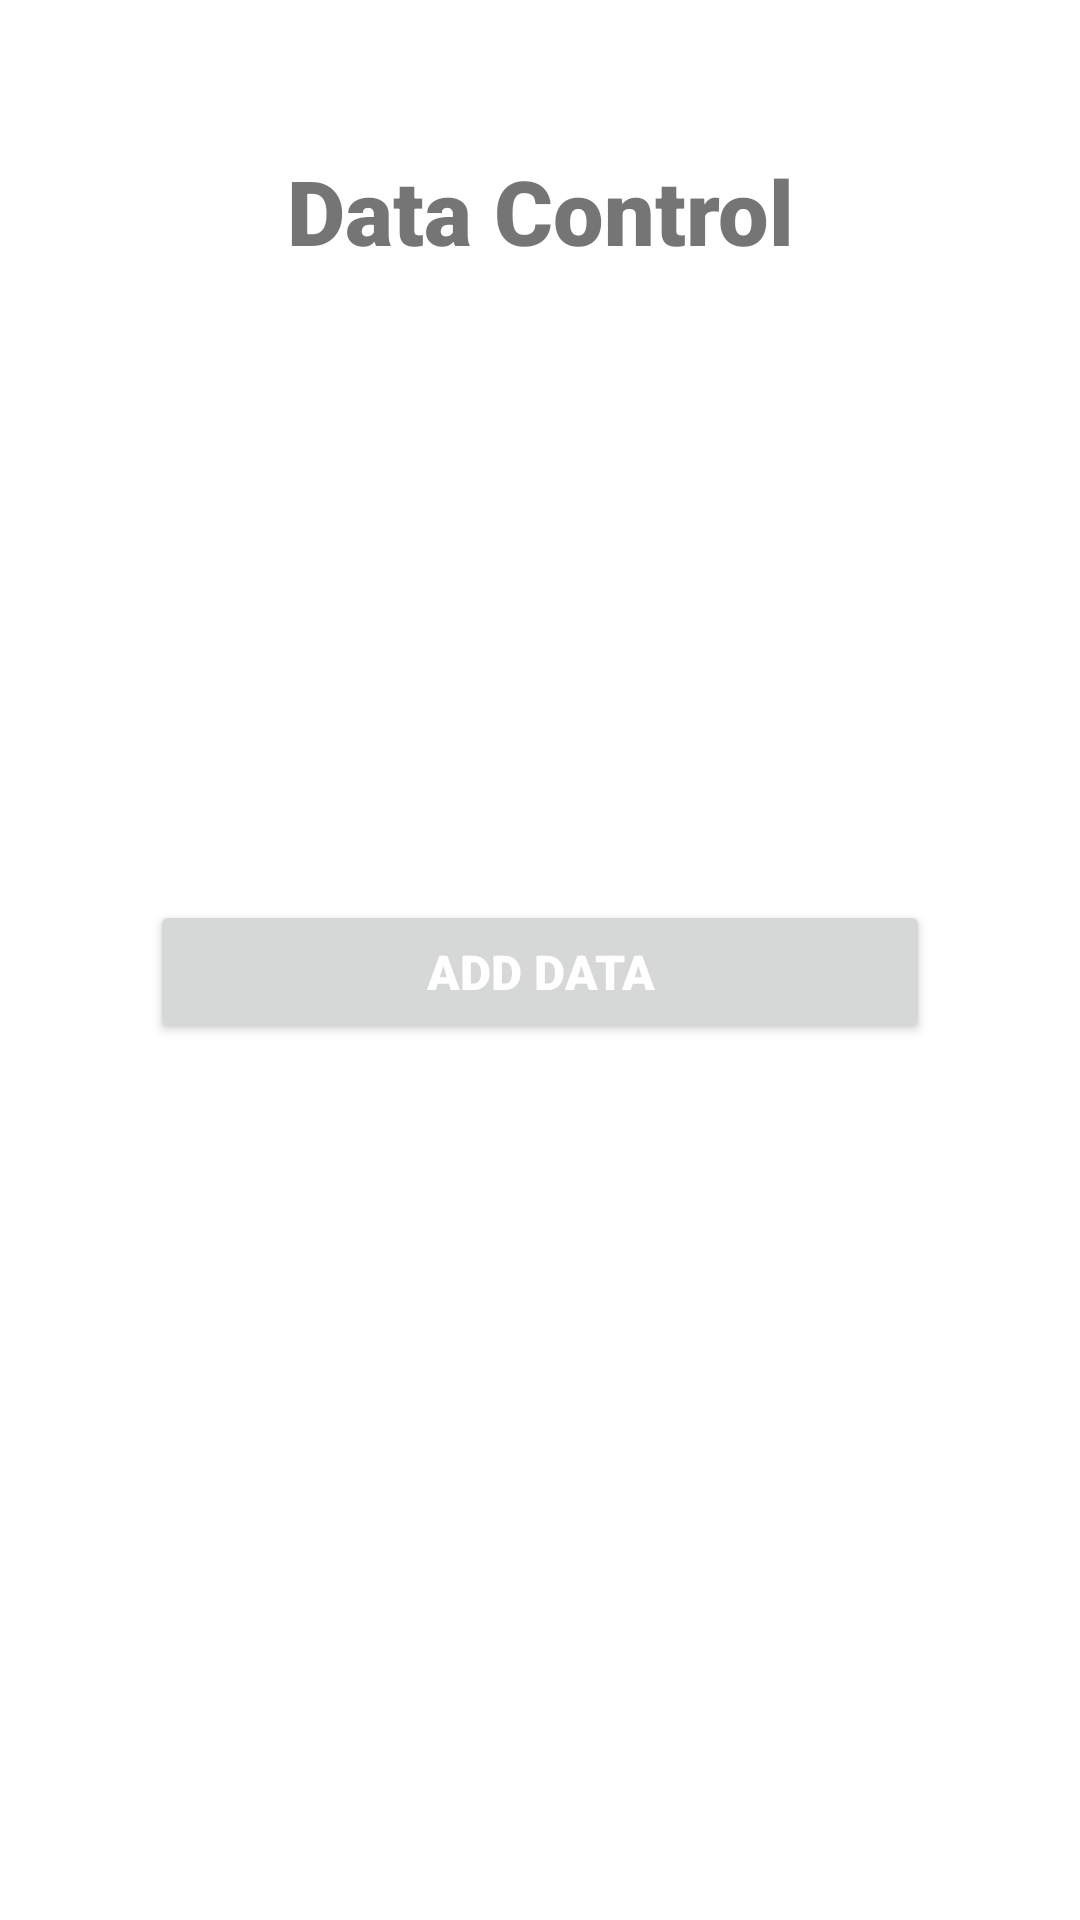

Layout XML and referenced resources for this Android screen:
<!-- AndroidManifest.xml: application theme Theme.CensusDataCollectionApp -->
<!-- res/layout/fragment_data.xml -->
<?xml version="1.0" encoding="utf-8"?>
<FrameLayout xmlns:android="http://schemas.android.com/apk/res/android"
    xmlns:tools="http://schemas.android.com/tools"
    android:layout_width="match_parent"
    android:layout_height="match_parent"
    android:padding="50dp"
    android:id="@+id/layout"
    tools:context=".DataFragment">

    <TextView
        android:id="@+id/textView"
        android:layout_width="match_parent"
        android:layout_height="wrap_content"
        android:fontFamily="sans-serif-black"
        android:text="Data Control"
        android:textAlignment="center"
        android:textSize="30sp" />

    <Button
        android:id="@+id/buttonAddData"
        android:layout_width="match_parent"
        android:layout_height="wrap_content"
        android:layout_marginTop="250dp"
        android:fontFamily="sans-serif-black"
        android:text="add data"
        android:textAlignment="center"
        android:textColor="@color/white"
        android:textSize="16sp" />


</FrameLayout>
<!-- resources referenced by this layout -->
<resources>
  <style name="Theme.CensusDataCollectionApp" parent="Theme.MaterialComponents.DayNight.NoActionBar">
          
          <item name="colorPrimary">@color/purple_500</item>
          <item name="colorPrimaryVariant">@color/purple_700</item>
          <item name="colorOnPrimary">@color/white</item>
          
          <item name="colorSecondary">@color/teal_200</item>
          <item name="colorSecondaryVariant">@color/teal_700</item>
          <item name="colorOnSecondary">@color/black</item>
          
          <item name="android:statusBarColor">?attr/colorPrimaryVariant</item>
          
      </style>
  <!-- not gathered from this repository: default colours our renderer supplied (Android Studio template values) -->
  <color name="purple_500">#FF6200EE</color>
  <color name="purple_700">#FF3700B3</color>
  <color name="teal_200">#FF03DAC5</color>
  <color name="teal_700">#FF018786</color>
  <color name="black">#FF000000</color>
  <color name="white">#FFFFFFFF</color>
</resources>
